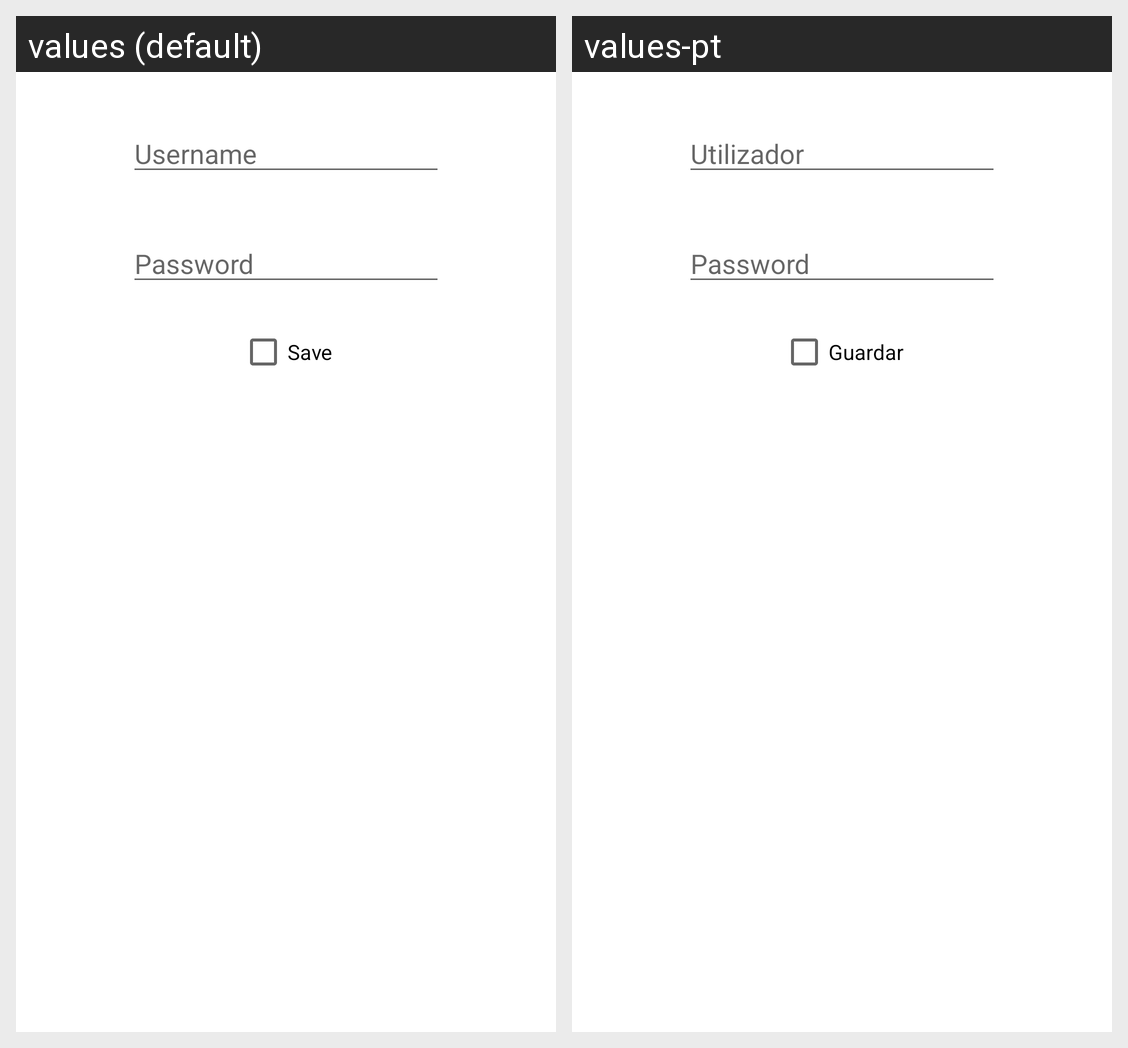

The same Android screen rendered under two of its app's locales, left to right. List the strings drawn on it with the default value and each locale's translation.
Android screen res/layout/fragment_login.xml rendered under 2 locales, left to right: values (default), values-pt. Device: Nexus 5 (rendered at 1080×1920; each locale shown at half size, 540×960, under a caption strip naming it); theme Base.Theme.KuantoGanha.
Strings drawn on this screen, with the default value and each locale's value (text and hints the layout hard-codes, and strings that could not be matched under every locale, appear in the picture but are not listed):

username
  values: Username
  values-pt: Utilizador

password
  values: Password
  values-pt: Password  [not translated; the default value is used]

save
  values: Save
  values-pt: Guardar
